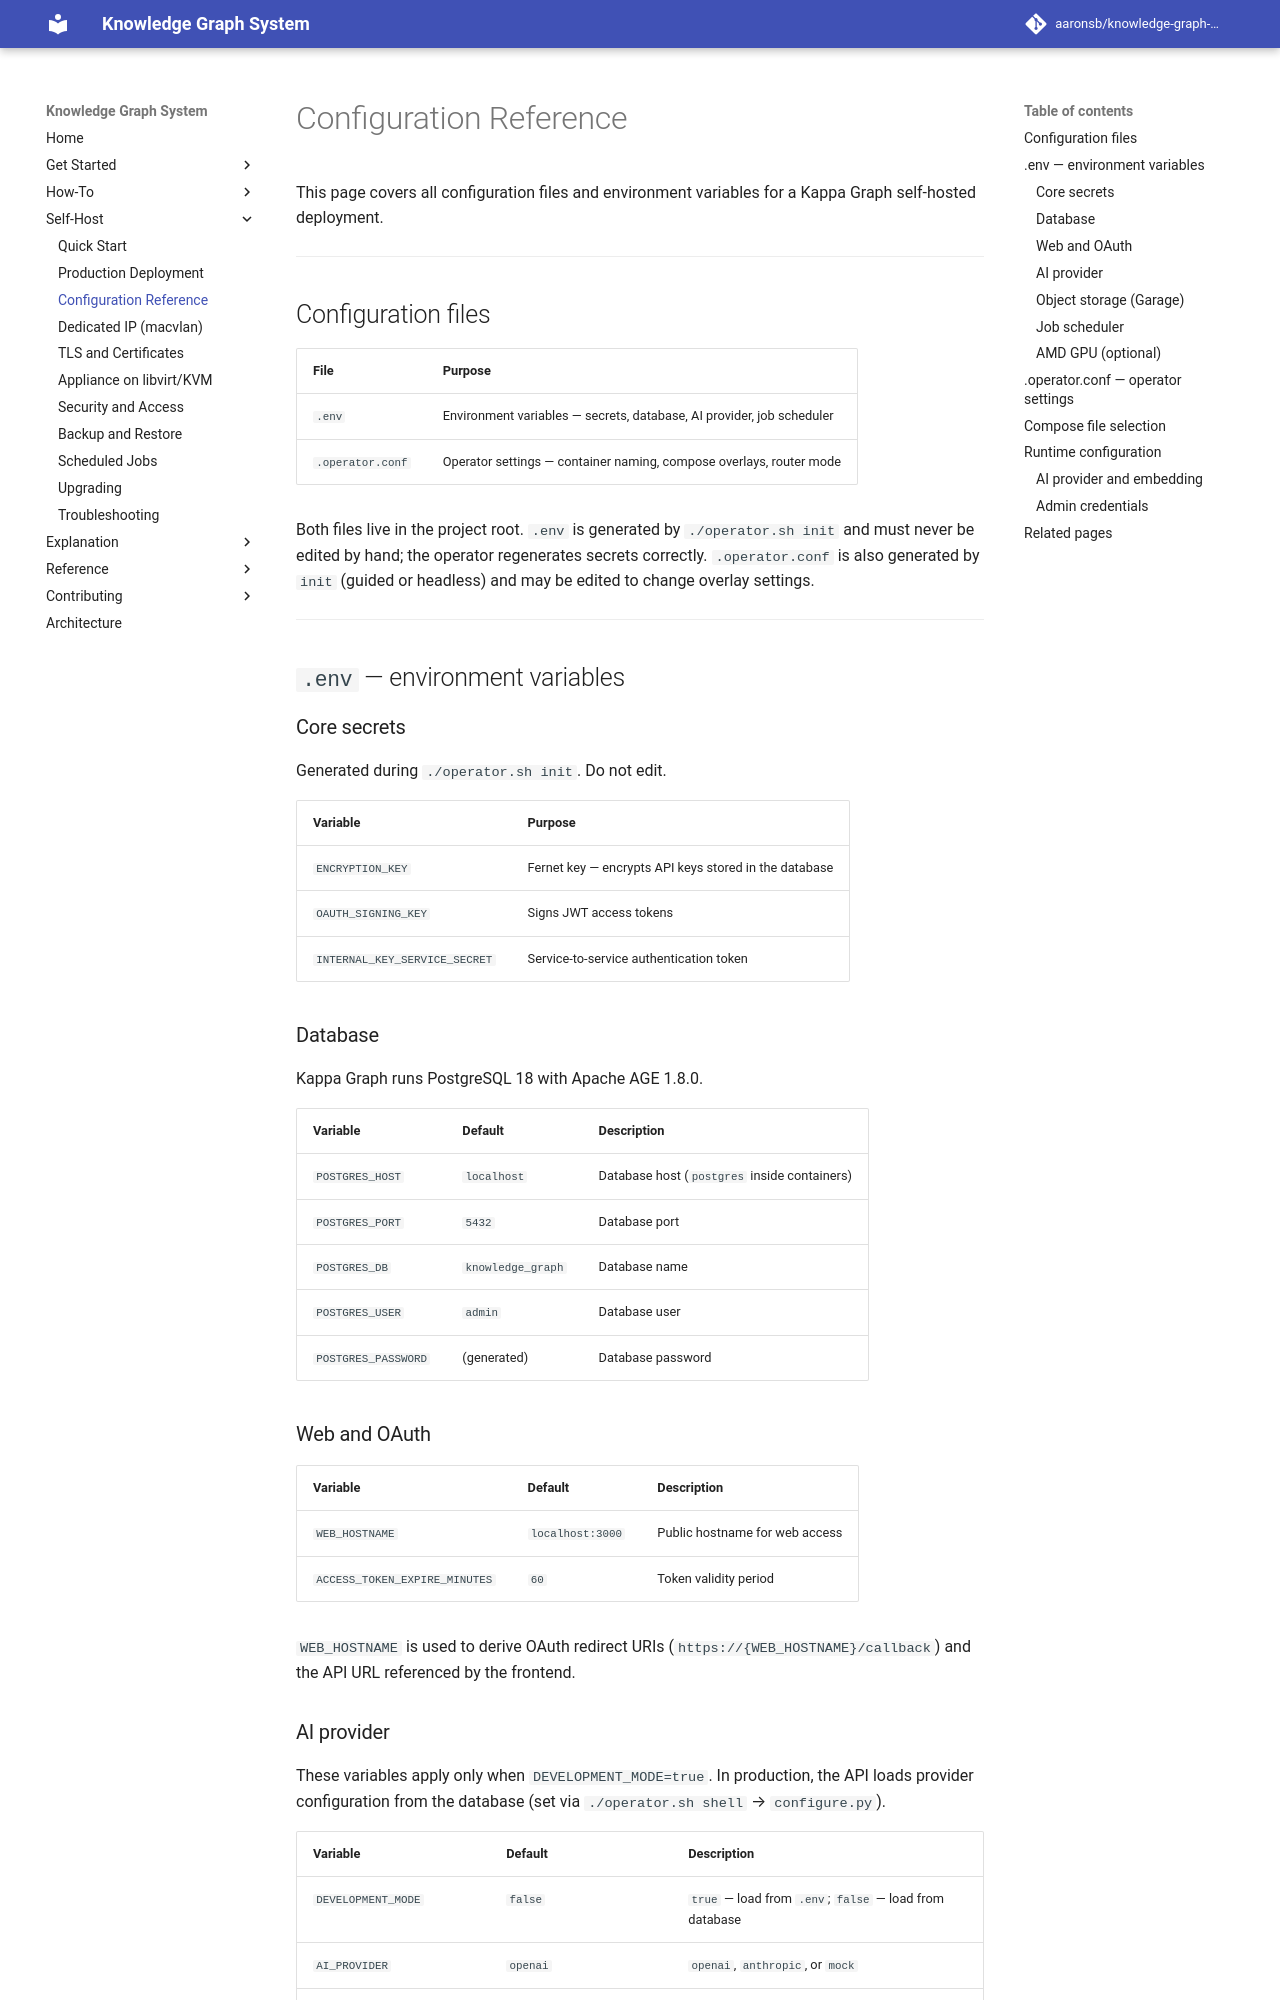

repository: aaronsb/knowledge-graph-system · page: self-host/configuration/index.html · generator: mkdocs

---
id: 01.005.R
domain: infra
mode: reference
---

# Configuration Reference

This page covers all configuration files and environment variables for a Kappa Graph self-hosted deployment.

---

## Configuration files

| File | Purpose |
|------|---------|
| `.env` | Environment variables — secrets, database, AI provider, job scheduler |
| `.operator.conf` | Operator settings — container naming, compose overlays, router mode |

Both files live in the project root. `.env` is generated by `./operator.sh init` and must never be edited by hand; the operator regenerates secrets correctly. `.operator.conf` is also generated by `init` (guided or headless) and may be edited to change overlay settings.

---

## `.env` — environment variables

### Core secrets

Generated during `./operator.sh init`. Do not edit.

| Variable | Purpose |
|----------|---------|
| `ENCRYPTION_KEY` | Fernet key — encrypts API keys stored in the database |
| `OAUTH_SIGNING_KEY` | Signs JWT access tokens |
| `INTERNAL_KEY_SERVICE_SECRET` | Service-to-service authentication token |

### Database

Kappa Graph runs PostgreSQL 18 with Apache AGE 1.8.0.

| Variable | Default | Description |
|----------|---------|-------------|
| `POSTGRES_HOST` | `localhost` | Database host (`postgres` inside containers) |
| `POSTGRES_PORT` | `5432` | Database port |
| `POSTGRES_DB` | `knowledge_graph` | Database name |
| `POSTGRES_USER` | `admin` | Database user |
| `POSTGRES_PASSWORD` | (generated) | Database password |

### Web and OAuth

| Variable | Default | Description |
|----------|---------|-------------|
| `WEB_HOSTNAME` | `localhost:3000` | Public hostname for web access |
| `ACCESS_TOKEN_EXPIRE_MINUTES` | `60` | Token validity period |

`WEB_HOSTNAME` is used to derive OAuth redirect URIs (`https://{WEB_HOSTNAME}/callback`) and the API URL referenced by the frontend.
